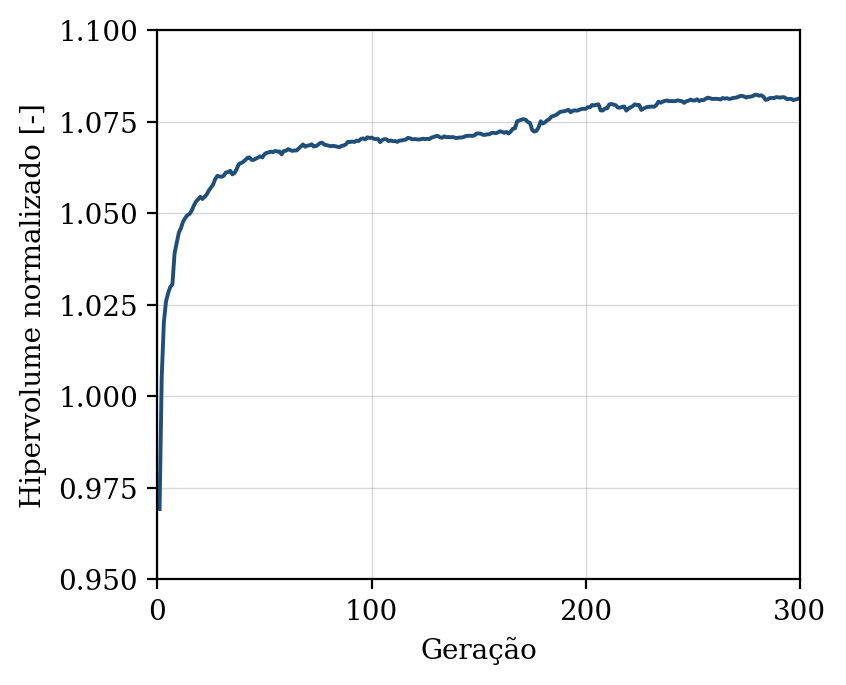

The data file committed next to this chart (first rows):
geracao, hipervolume, n_solucoes, n_avaliacoes
1, 0.9692, 7, 50
2, 1.005, 12, 100
3, 1.02, 20, 150
4, 1.026, 31, 200
5, 1.028, 36, 250
6, 1.03, 40, 300
7, 1.031, 46, 350
8, 1.039, 50, 400
9, 1.042, 50, 450
10, 1.045, 50, 500
11, 1.046, 50, 550
12, 1.048, 50, 600
13, 1.049, 50, 650
14, 1.049, 50, 700
15, 1.05, 50, 750
16, 1.051, 50, 800
17, 1.052, 50, 850
18, 1.053, 50, 900
19, 1.054, 50, 950
20, 1.054, 50, 1000
21, 1.054, 50, 1050
22, 1.054, 50, 1100
23, 1.055, 50, 1150
24, 1.056, 50, 1200
25, 1.057, 50, 1250
26, 1.058, 50, 1300
27, 1.059, 50, 1350
28, 1.06, 50, 1400
29, 1.06, 50, 1450
30, 1.06, 50, 1500
31, 1.06, 50, 1550
32, 1.061, 50, 1600
33, 1.061, 50, 1650
34, 1.062, 50, 1700
35, 1.061, 50, 1750
36, 1.061, 50, 1800
37, 1.062, 50, 1850
38, 1.063, 50, 1900
39, 1.064, 50, 1950
40, 1.064, 50, 2000
41, 1.065, 50, 2050
42, 1.065, 50, 2100
43, 1.065, 50, 2150
44, 1.065, 50, 2200
45, 1.065, 50, 2250
46, 1.065, 50, 2300
47, 1.065, 50, 2350
48, 1.066, 50, 2400
49, 1.065, 50, 2450
50, 1.066, 50, 2500
51, 1.066, 50, 2550
52, 1.067, 50, 2600
53, 1.067, 50, 2650
54, 1.067, 50, 2700
55, 1.067, 50, 2750
56, 1.067, 50, 2800
57, 1.067, 50, 2850
58, 1.066, 50, 2900
59, 1.067, 50, 2950
60, 1.067, 50, 3000
... 240 more rows
